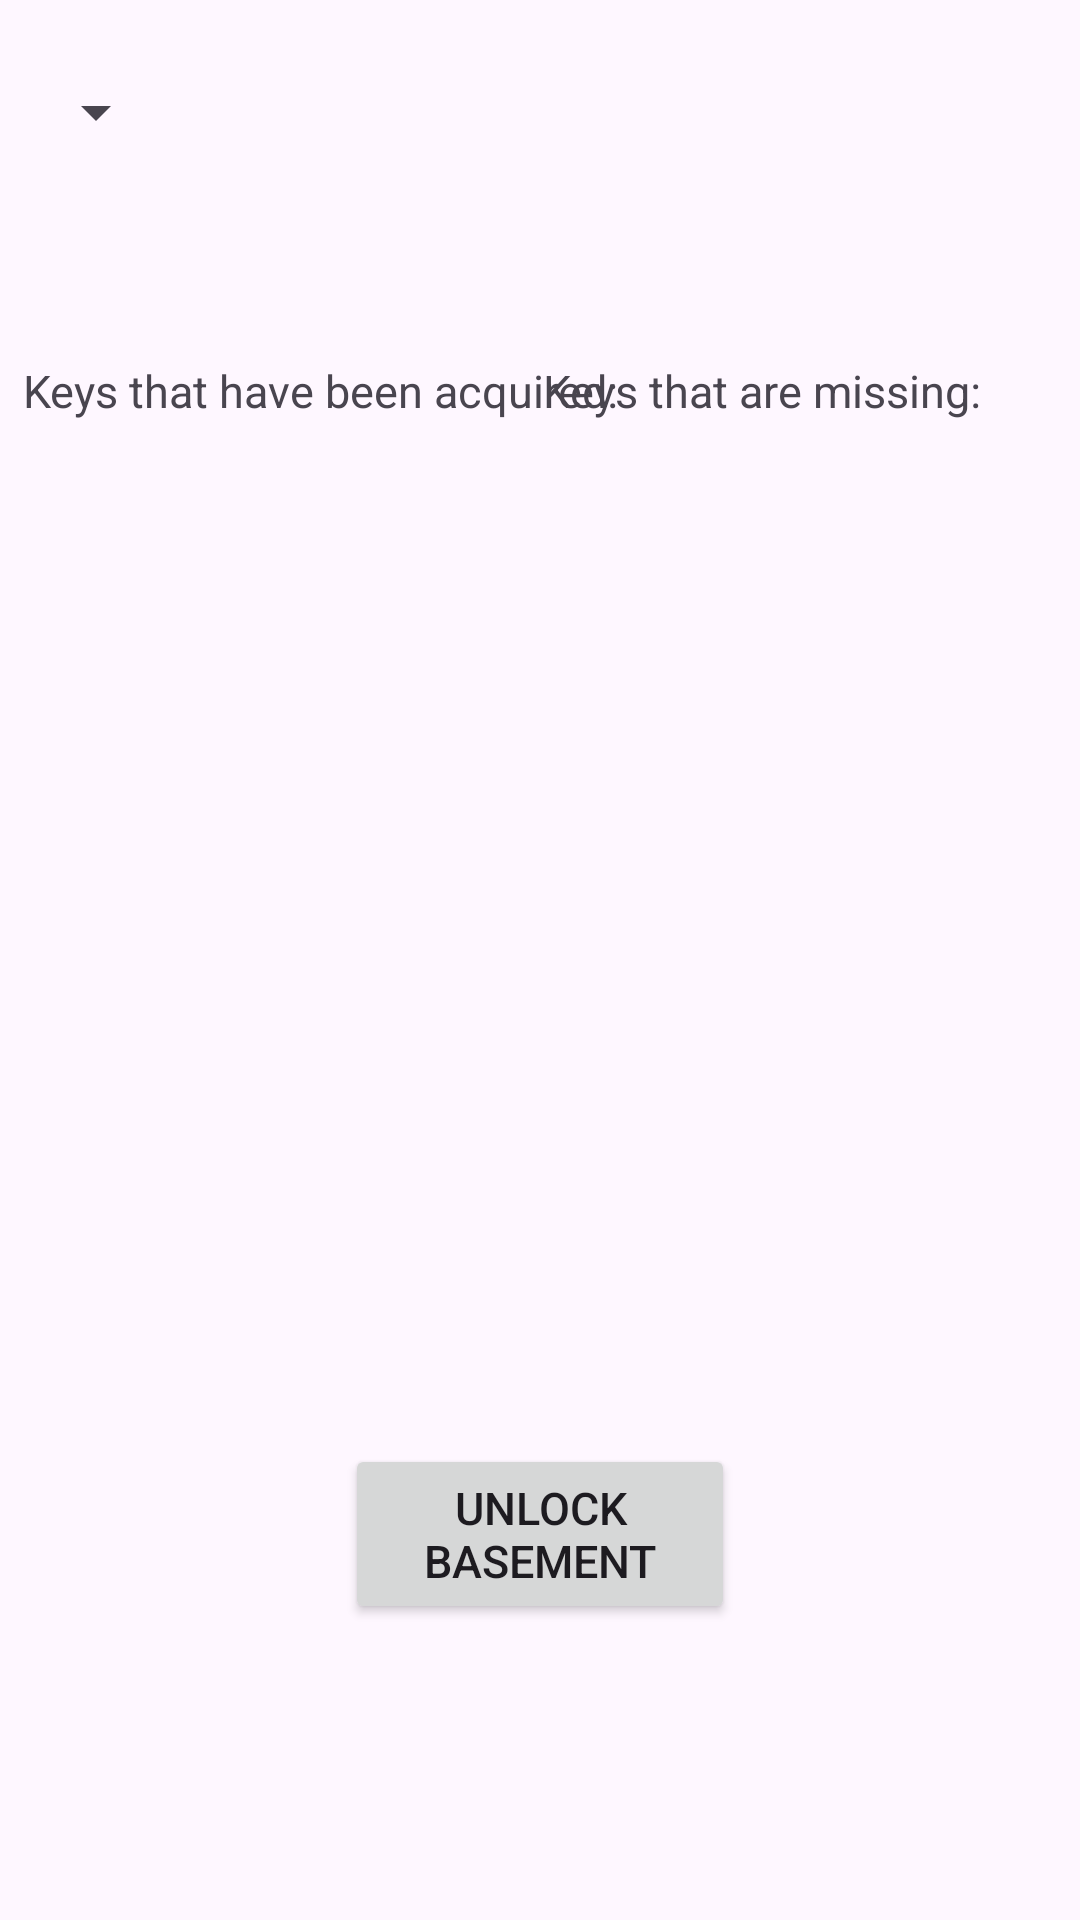

Reconstruct the res/layout file that produces this screen, plus the resources it refers to.
<!-- AndroidManifest.xml: application theme Theme.PotEmporiumBeta1 -->
<!-- res/layout/activity_basement.xml -->
<?xml version="1.0" encoding="utf-8"?>
<androidx.constraintlayout.widget.ConstraintLayout xmlns:android="http://schemas.android.com/apk/res/android"
    xmlns:app="http://schemas.android.com/apk/res-auto"
    xmlns:tools="http://schemas.android.com/tools"
    android:id="@+id/main"
    android:layout_width="match_parent"
    android:layout_height="match_parent"
    tools:context=".Activities.Basement">

    <Spinner
        android:id="@+id/ScreenSpinner_Basement"
        android:layout_width="wrap_content"
        android:layout_height="wrap_content"
        app:layout_constraintBottom_toBottomOf="parent"
        app:layout_constraintEnd_toEndOf="parent"
        app:layout_constraintHorizontal_bias="0.026"
        app:layout_constraintStart_toStartOf="parent"
        app:layout_constraintTop_toTopOf="parent"
        app:layout_constraintVertical_bias="0.041" />

    <Button
        android:id="@+id/unlockBasement"
        android:layout_width="130dp"
        android:layout_height="60dp"
        android:text="Unlock Basement"
        android:textSize="15sp"
        android:textAlignment="center"
        app:layout_constraintBottom_toBottomOf="parent"
        app:layout_constraintEnd_toEndOf="parent"
        app:layout_constraintHorizontal_bias="0.5"
        app:layout_constraintStart_toStartOf="parent"
        app:layout_constraintTop_toTopOf="parent"
        app:layout_constraintVertical_bias="0.83"
        />

    <TextView
        android:id="@+id/unlockedText"
        android:text="Basement is already unlocked."
        android:layout_width="210dp"
        android:layout_height="40dp"
        android:textSize="15sp"
        android:textAlignment="center"
        app:layout_constraintBottom_toBottomOf="parent"
        app:layout_constraintEnd_toEndOf="parent"
        app:layout_constraintHorizontal_bias="0.5"
        app:layout_constraintStart_toStartOf="parent"
        app:layout_constraintTop_toTopOf="parent"
        app:layout_constraintVertical_bias="0.5"
        android:visibility="invisible"
        />
    <TextView
        android:text="Keys that have been acquired:"
        android:layout_width="210dp"
        android:layout_height="40dp"
        android:textSize="15sp"
        android:textAlignment="center"
        app:layout_constraintBottom_toBottomOf="parent"
        app:layout_constraintEnd_toEndOf="parent"
        app:layout_constraintHorizontal_bias="0.01"
        app:layout_constraintStart_toStartOf="parent"
        app:layout_constraintTop_toTopOf="parent"
        app:layout_constraintVertical_bias="0.2"
        />
    <TextView
        android:id="@+id/keypieceHave"
        android:layout_width="210dp"
        android:layout_height="100dp"
        android:textSize="15sp"
        android:textAlignment="center"
        app:layout_constraintBottom_toBottomOf="parent"
        app:layout_constraintEnd_toEndOf="parent"
        app:layout_constraintHorizontal_bias="0.01"
        app:layout_constraintStart_toStartOf="parent"
        app:layout_constraintTop_toTopOf="parent"
        app:layout_constraintVertical_bias="0.4"
        />
    <TextView
        android:text="Keys that are missing:"
        android:layout_width="210dp"
        android:layout_height="40dp"
        android:textSize="15sp"
        android:textAlignment="center"
        app:layout_constraintBottom_toBottomOf="parent"
        app:layout_constraintEnd_toEndOf="parent"
        app:layout_constraintHorizontal_bias="0.99"
        app:layout_constraintStart_toStartOf="parent"
        app:layout_constraintTop_toTopOf="parent"
        app:layout_constraintVertical_bias="0.2"
        />
    <TextView
        android:id="@+id/keypiecenotHave"

        android:layout_width="210dp"
        android:layout_height="100dp"
        android:textSize="15sp"
        android:textAlignment="center"
        app:layout_constraintBottom_toBottomOf="parent"
        app:layout_constraintEnd_toEndOf="parent"
        app:layout_constraintHorizontal_bias="0.99"
        app:layout_constraintStart_toStartOf="parent"
        app:layout_constraintTop_toTopOf="parent"
        app:layout_constraintVertical_bias="0.4"
        />

</androidx.constraintlayout.widget.ConstraintLayout>
<!-- resources referenced by this layout -->
<resources>
  <style name="Theme.PotEmporiumBeta1" parent="Base.Theme.PotEmporiumBeta1" />
  <style name="Base.Theme.PotEmporiumBeta1" parent="Theme.Material3.DayNight.NoActionBar">
          
          
      </style>
</resources>
